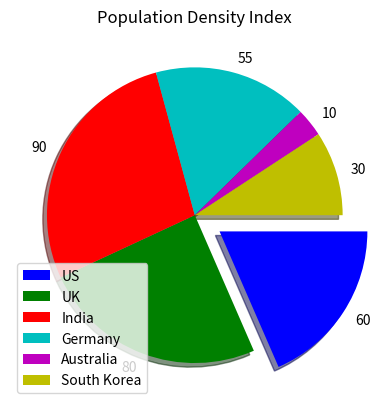

Python code for this plot:
#!/usr/bin/env python3
# -*- coding: utf-8 -*-
"""
Created on Thu Jul  9 01:16:14 2020

[redacted]
"""


#---------------------Pie Chart--------------------------------------------
#Pie chart in Python with legends:
import matplotlib.pyplot as plt
values = [60, 80, 90, 55, 10, 30]
colors = ['b', 'g', 'r', 'c', 'm', 'y']
labels = ['US', 'UK', 'India', 'Germany', 'Australia', 'South Korea']
explode = (0.2, 0, 0, 0, 0, 0)
plt.pie(values, colors=colors, labels= values,explode=explode,counterclock=False, shadow=True)
plt.title('Population Density Index')
plt.legend(labels,loc=3)
plt.show()